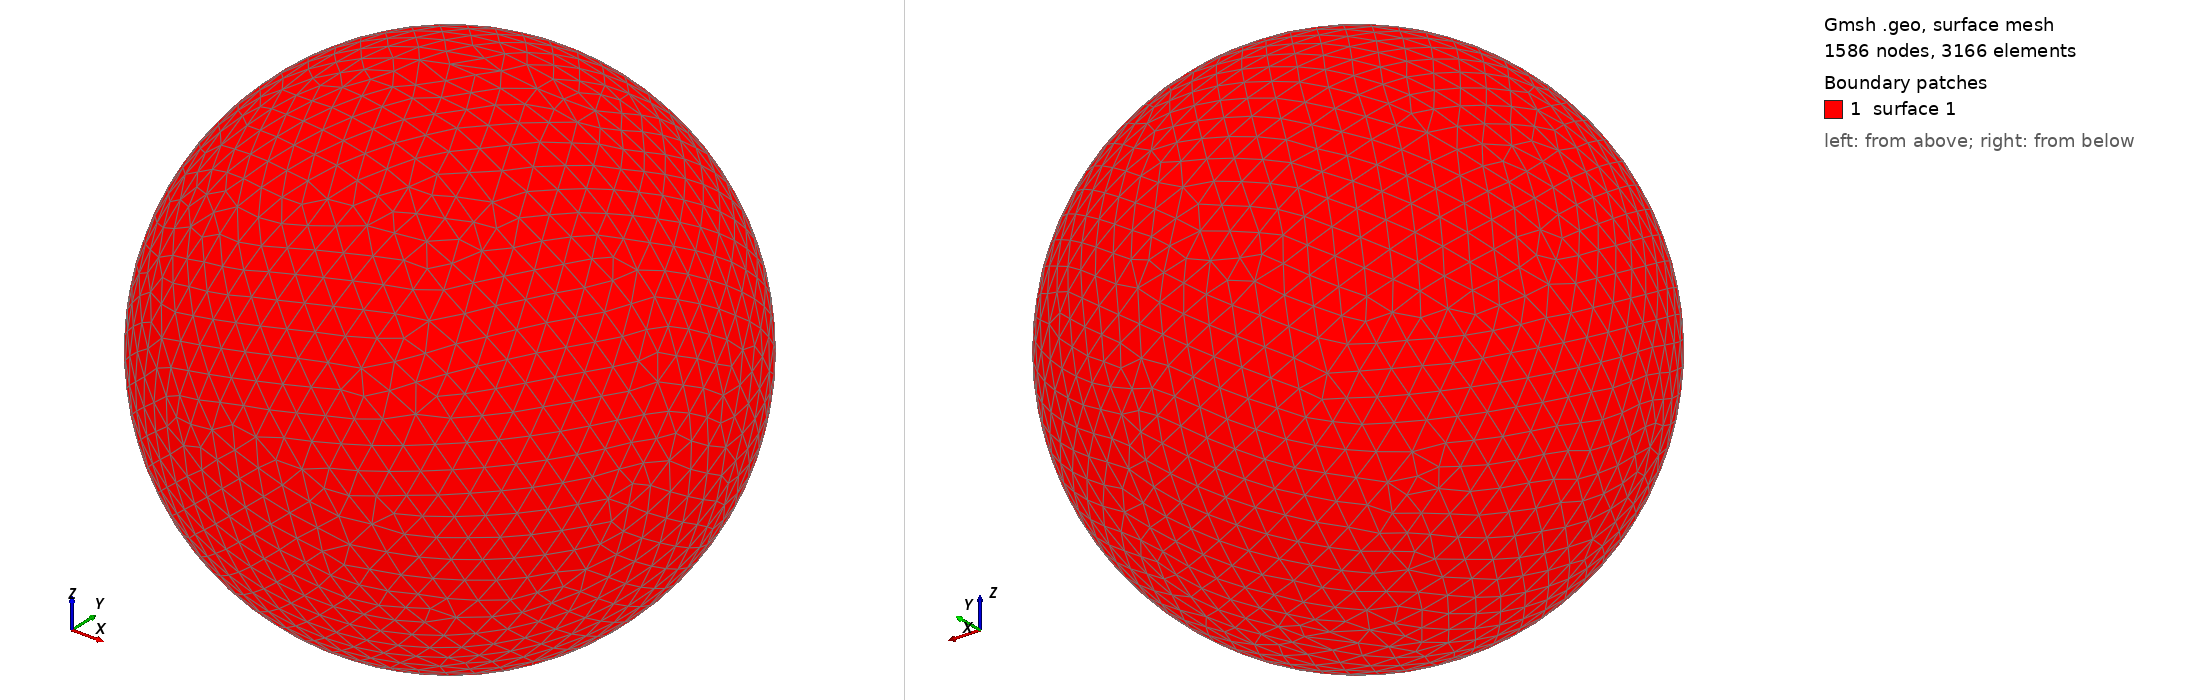

Gmsh geometry script, surface-meshed: 1586 nodes, 3166 surface elements. Boundary patches (legend numbers): 1 surface 1. Left view from above one corner, right view from below the opposite corner. The script declares no physical surfaces, so the legend lists its geometric surfaces. The drawing asked Gmsh for element sizes between 1% and 20% of the model's largest extent; the script's own settings can give other sizes.

=== shot0437.geo (drawn) ===
SetFactory("OpenCASCADE");
Point(1) = {0,0,0,0};
Sphere(1) = {0,0,0,0.00492400};
MeshSize{ PointsOf{ Surface{:}; } } = 0.000492400;
Mesh.ElementOrder=1;
Mesh.Format=39;
